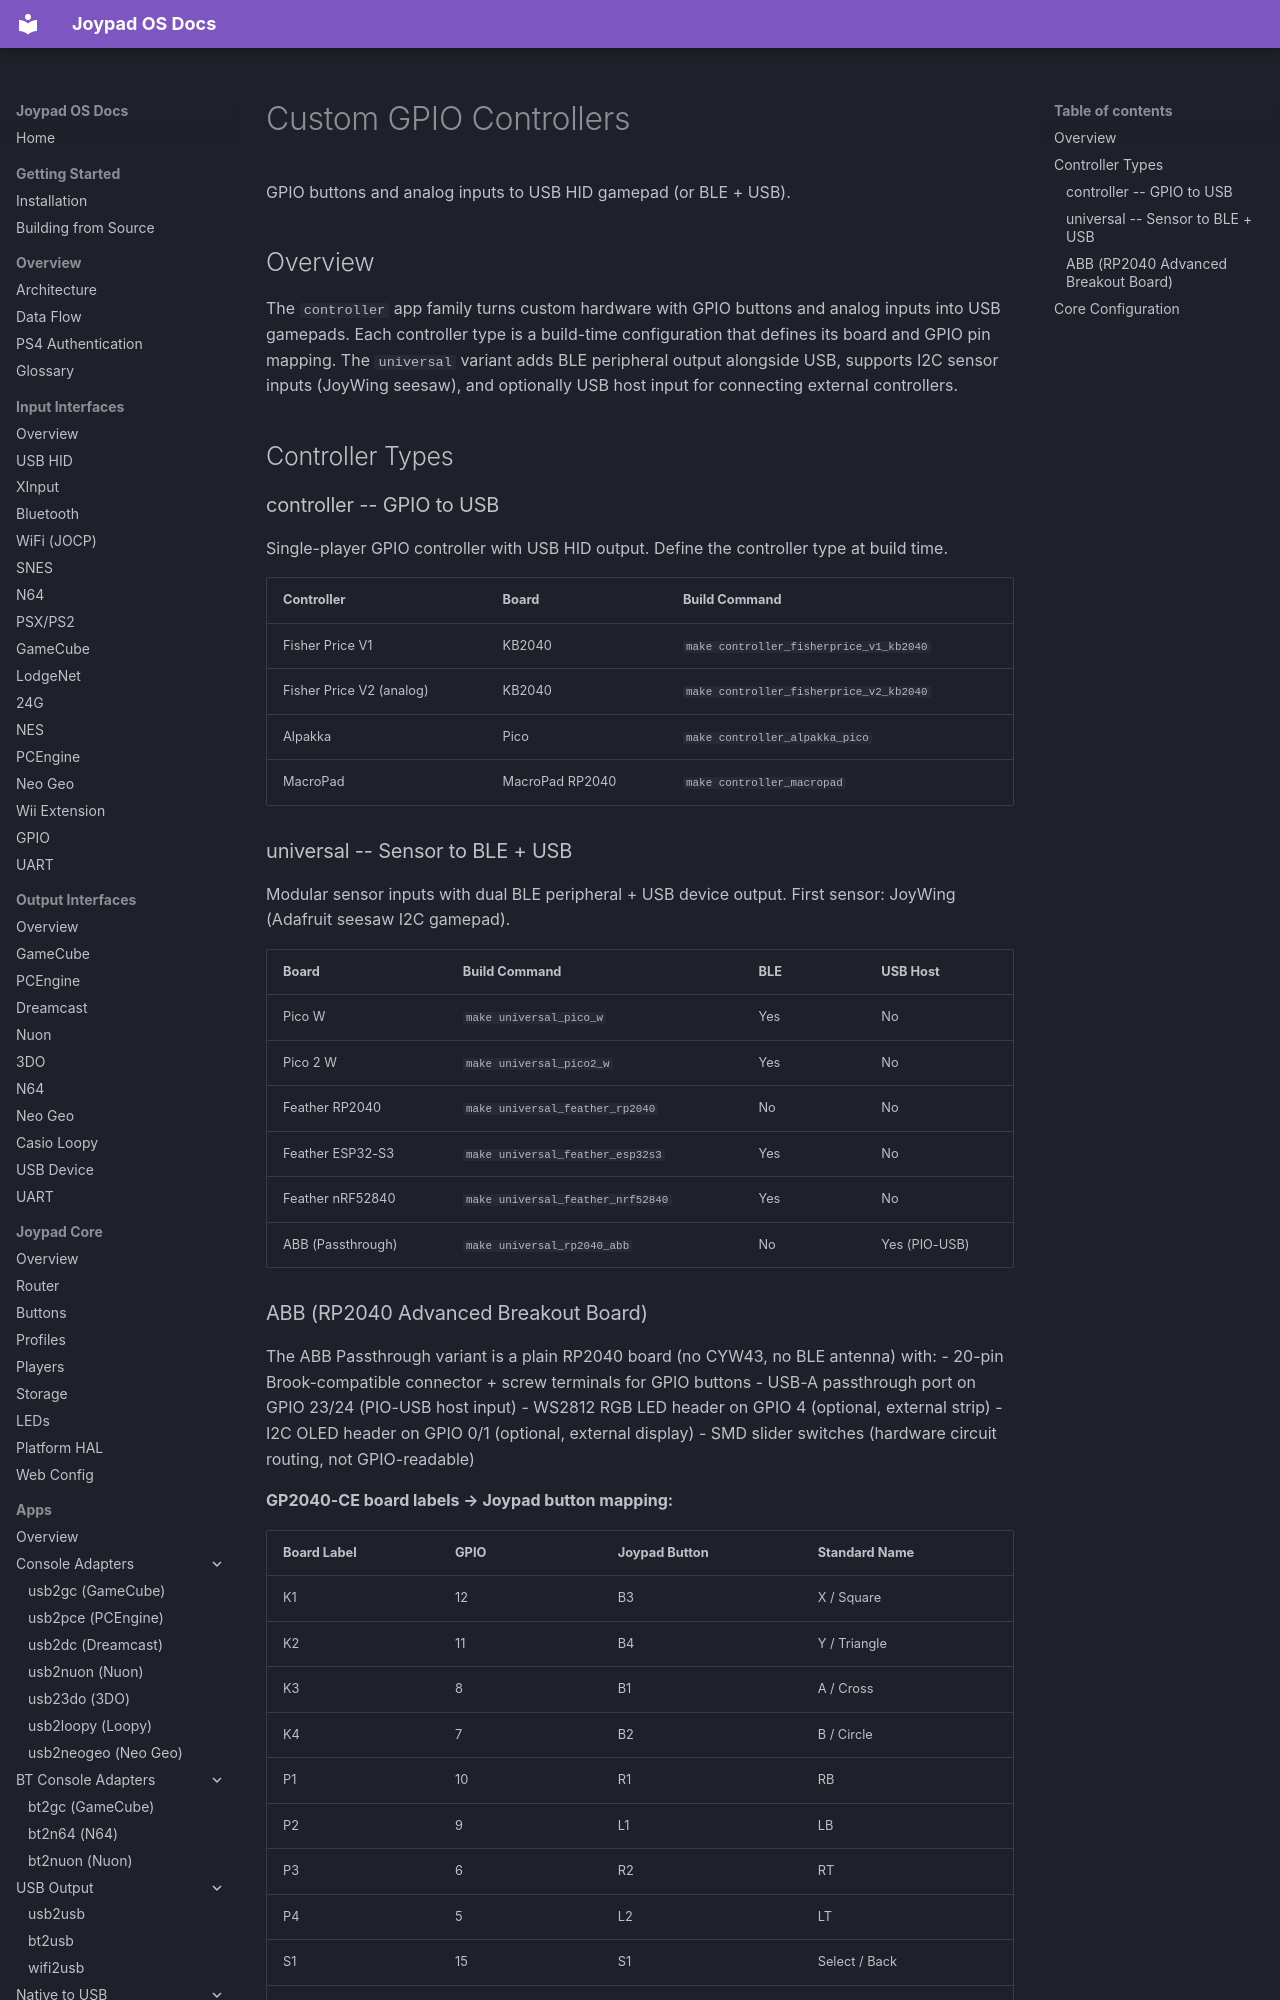

repository: joypad-ai/joypad-os · page: apps/controllers/index.html · generator: mkdocs

# Custom GPIO Controllers

GPIO buttons and analog inputs to USB HID gamepad (or BLE + USB).

## Overview

The `controller` app family turns custom hardware with GPIO buttons and analog inputs into USB gamepads. Each controller type is a build-time configuration that defines its board and GPIO pin mapping. The `universal` variant adds BLE peripheral output alongside USB, supports I2C sensor inputs (JoyWing seesaw), and optionally USB host input for connecting external controllers.

## Controller Types

### controller -- GPIO to USB

Single-player GPIO controller with USB HID output. Define the controller type at build time.

| Controller | Board | Build Command |
|------------|-------|---------------|
| Fisher Price V1 | KB2040 | `make controller_fisherprice_v1_kb2040` |
| Fisher Price V2 (analog) | KB2040 | `make controller_fisherprice_v2_kb2040` |
| Alpakka | Pico | `make controller_alpakka_pico` |
| MacroPad | MacroPad RP2040 | `make controller_macropad` |

### universal -- Sensor to BLE + USB

Modular sensor inputs with dual BLE peripheral + USB device output. First sensor: JoyWing (Adafruit seesaw I2C gamepad).

| Board | Build Command | BLE | USB Host |
|-------|---------------|-----|----------|
| Pico W | `make universal_pico_w` | Yes | No |
| Pico 2 W | `make universal_pico2_w` | Yes | No |
| Feather RP2040 | `make universal_feather_rp2040` | No | No |
| Feather ESP32-S3 | `make universal_feather_esp32s3` | Yes | No |
| Feather nRF52840 | `make universal_feather_nrf52840` | Yes | No |
| ABB (Passthrough) | `make universal_rp2040_abb` | No | Yes (PIO-USB) |
